Labelled photos from "data", an image-classification folder in marcelln2/VolcanoFinder. The possible labels are: not volcanoes, volcanoes.

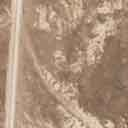
Label: not volcanoes

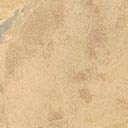
Label: volcanoes

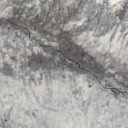
Label: not volcanoes

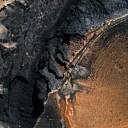
Label: volcanoes
